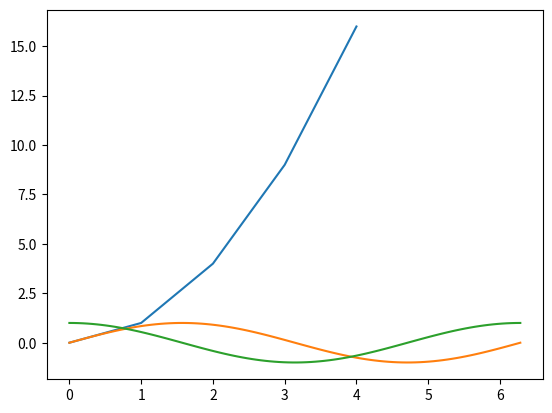

Here is the Python script that generated this plot:
# =======================================
# 1. WHAT IS MATPLOTLIB?
# =======================================
# - Matplotlib is the foundational, comprehensive library for creating static,
#   animated, and interactive visualizations in Python.
# - It is the cornerstone of the scientific Python plotting ecosystem. Many other
#   plotting libraries, like Seaborn, are built on top of it.
# - It provides a high degree of control over every aspect of a plot.


# =======================================
# 2. INSTALLATION AND IMPORT CONVENTION
# =======================================
# - To install Matplotlib, run this command in your terminal:
#   `pip install matplotlib`
#
# - The universal community convention for importing Matplotlib's main plotting
#   interface is `pyplot`.
import matplotlib.pyplot as plt

# It's also standard practice to import NumPy for creating data to plot.
import numpy as np


# =======================================
# 3. CREATING YOUR FIRST PLOT
# =======================================
# - The `pyplot` interface is great for creating plots quickly.
# - The process involves three fundamental steps:
#   1. Prepare Data: Create the data you want to visualize.
#   2. Create Plot: Use a `plt` function (like `plt.plot()`) to create the plot in memory.
#   3. Show Plot: Use `plt.show()` to display the plot in a window.

print("--- Creating a simple plot from Python lists ---")
# --- Step 1: Prepare Data ---
x_coords = [0, 1, 2, 3, 4]
y_coords = [0, 1, 4, 9, 16]  # y = x^2

# --- Step 2: Create the Plot ---
# `plt.plot()` creates a line plot by default.
plt.plot(x_coords, y_coords)

# --- Step 3: Show the Plot ---
# This command opens a window to display the figure.
# The script will pause here until you close the plot window.
print("Displaying the first plot. Close the plot window to continue...")
# plt.show() # We will call show() once at the end of the script.


# =======================================
# 4. PLOTTING WITH NUMPY ARRAYS
# =======================================
# - Matplotlib integrates seamlessly with NumPy arrays, which is the standard practice.
# - This allows you to easily plot mathematical functions.

print("\n--- Creating a more complex plot with NumPy ---")
# --- Step 1: Prepare Data using NumPy ---
# Create an array of 100 points from 0 to 2*pi
x_np = np.linspace(0, 2 * np.pi, 100)
# Create a corresponding y array using a NumPy universal function
y_np_sin = np.sin(x_np)
y_np_cos = np.cos(x_np)


# --- Step 2: Create the Plot ---
# You can call `plt.plot()` multiple times to draw several lines on the same plot.
plt.plot(x_np, y_np_sin)
plt.plot(x_np, y_np_cos)


# =======================================
# 5. DISPLAYING ALL PLOTS
# =======================================
# - `plt.show()` will display all figures that have been created and not yet shown.
# - In this script, it will open two separate plot windows.

print("\nDisplaying all created plots. Close the windows to end the script.")
plt.show()

# --- End of File ---
